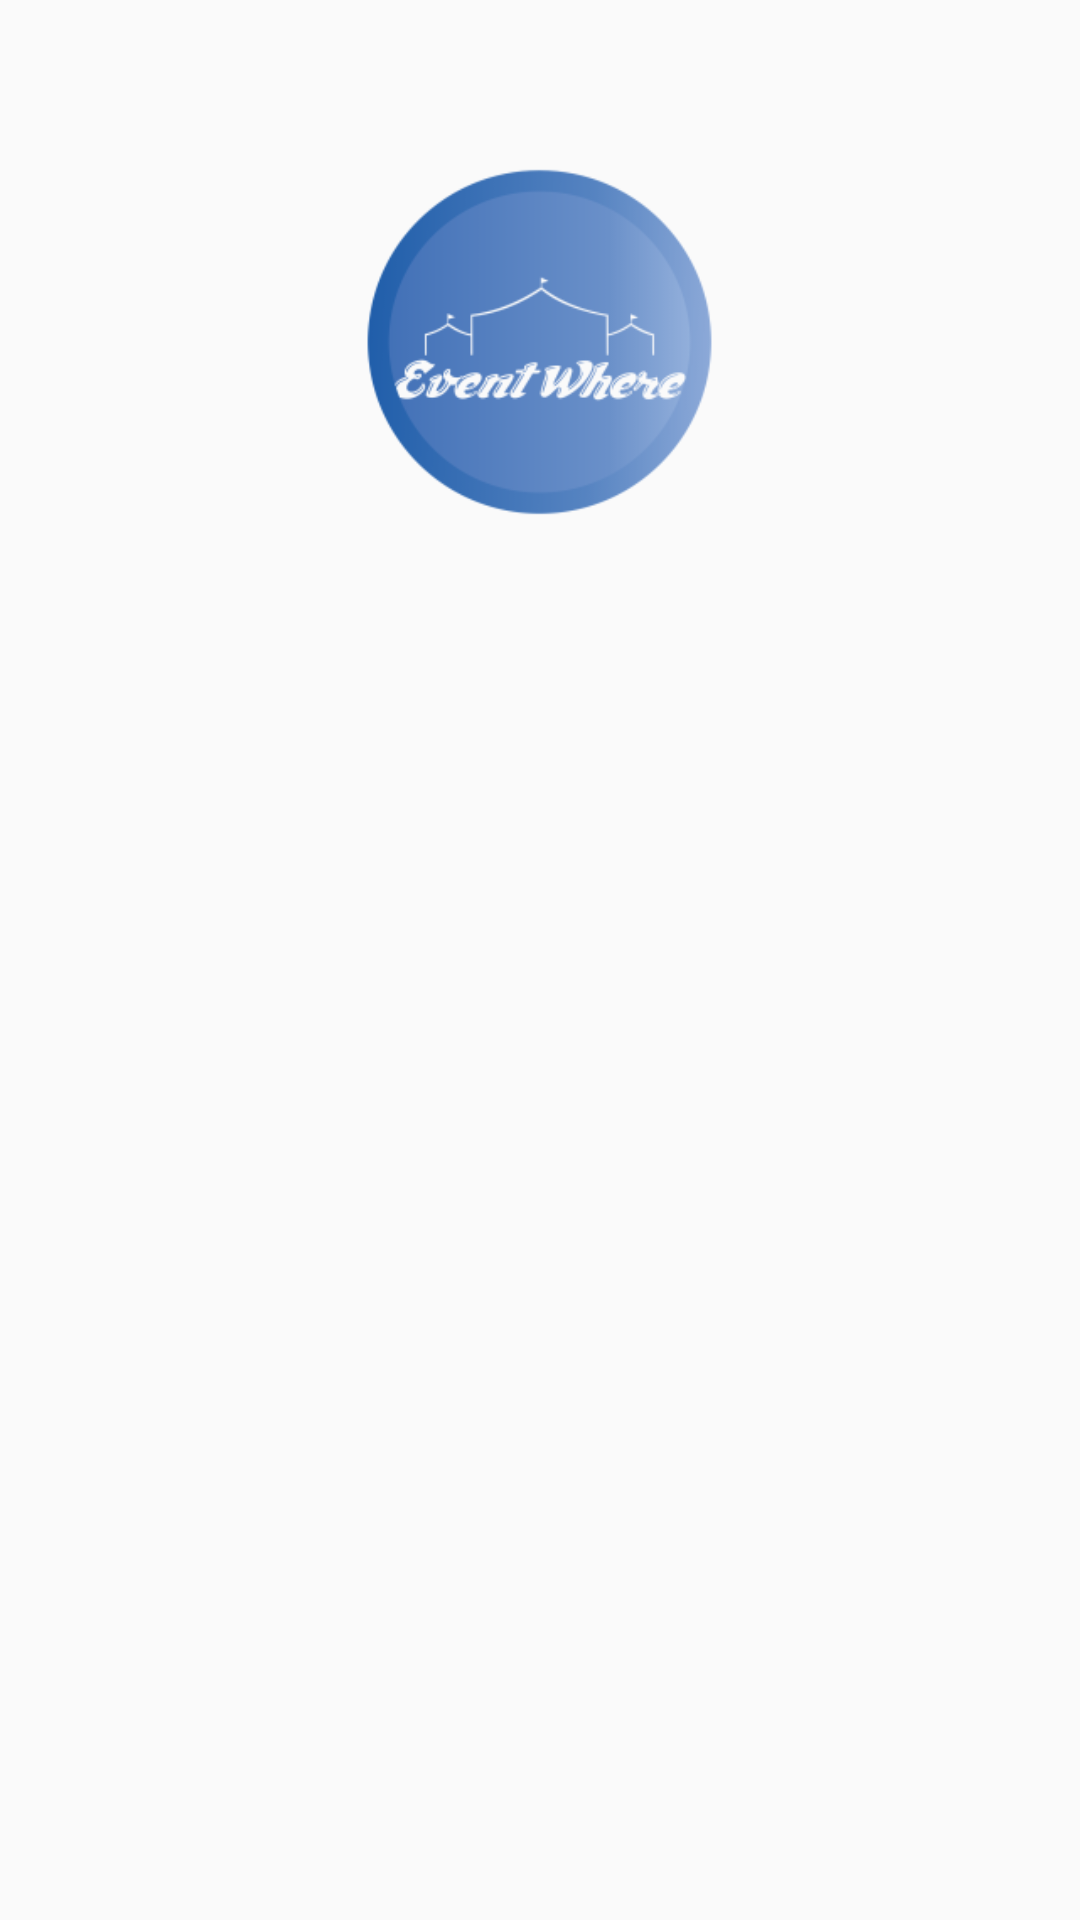

Android layout source for this screen:
<!-- AndroidManifest.xml: application theme AppTheme -->
<!-- res/layout/activity_app_info.xml -->
<?xml version="1.0" encoding="utf-8"?>
<RelativeLayout xmlns:android="http://schemas.android.com/apk/res/android"
    xmlns:app="http://schemas.android.com/apk/res-auto"
    xmlns:tools="http://schemas.android.com/tools"
    android:layout_width="match_parent"
    android:layout_height="match_parent"
    android:orientation="vertical"
    android:background="@drawable/gradient"
    tools:context=".AppInfo">

    <ImageView
        android:layout_width="235dp"
        android:layout_height="182dp"
        android:layout_alignParentTop="true"
        android:layout_centerHorizontal="true"
        android:layout_gravity="center"
        android:layout_marginTop="23dp"
        android:src="@mipmap/ic_launcher_baru" />



</RelativeLayout>
<!-- resources referenced by this layout -->
<resources>
  <!-- mipmap ic_launcher_baru: png bitmap (mipmap-hdpi, 7370 bytes) -->
  <style name="AppTheme" parent="Theme.AppCompat.Light.DarkActionBar">
          
          <item name="colorPrimary">@color/colorPrimary</item>
          <item name="colorPrimaryDark">@color/colorPrimaryDark</item>
          <item name="colorAccent">@color/colorAccent</item>
      </style>
  <color name="colorPrimary">#000000</color>
  <color name="colorPrimaryDark">#ca070b</color>
  <color name="colorAccent">#252259</color>
</resources>
